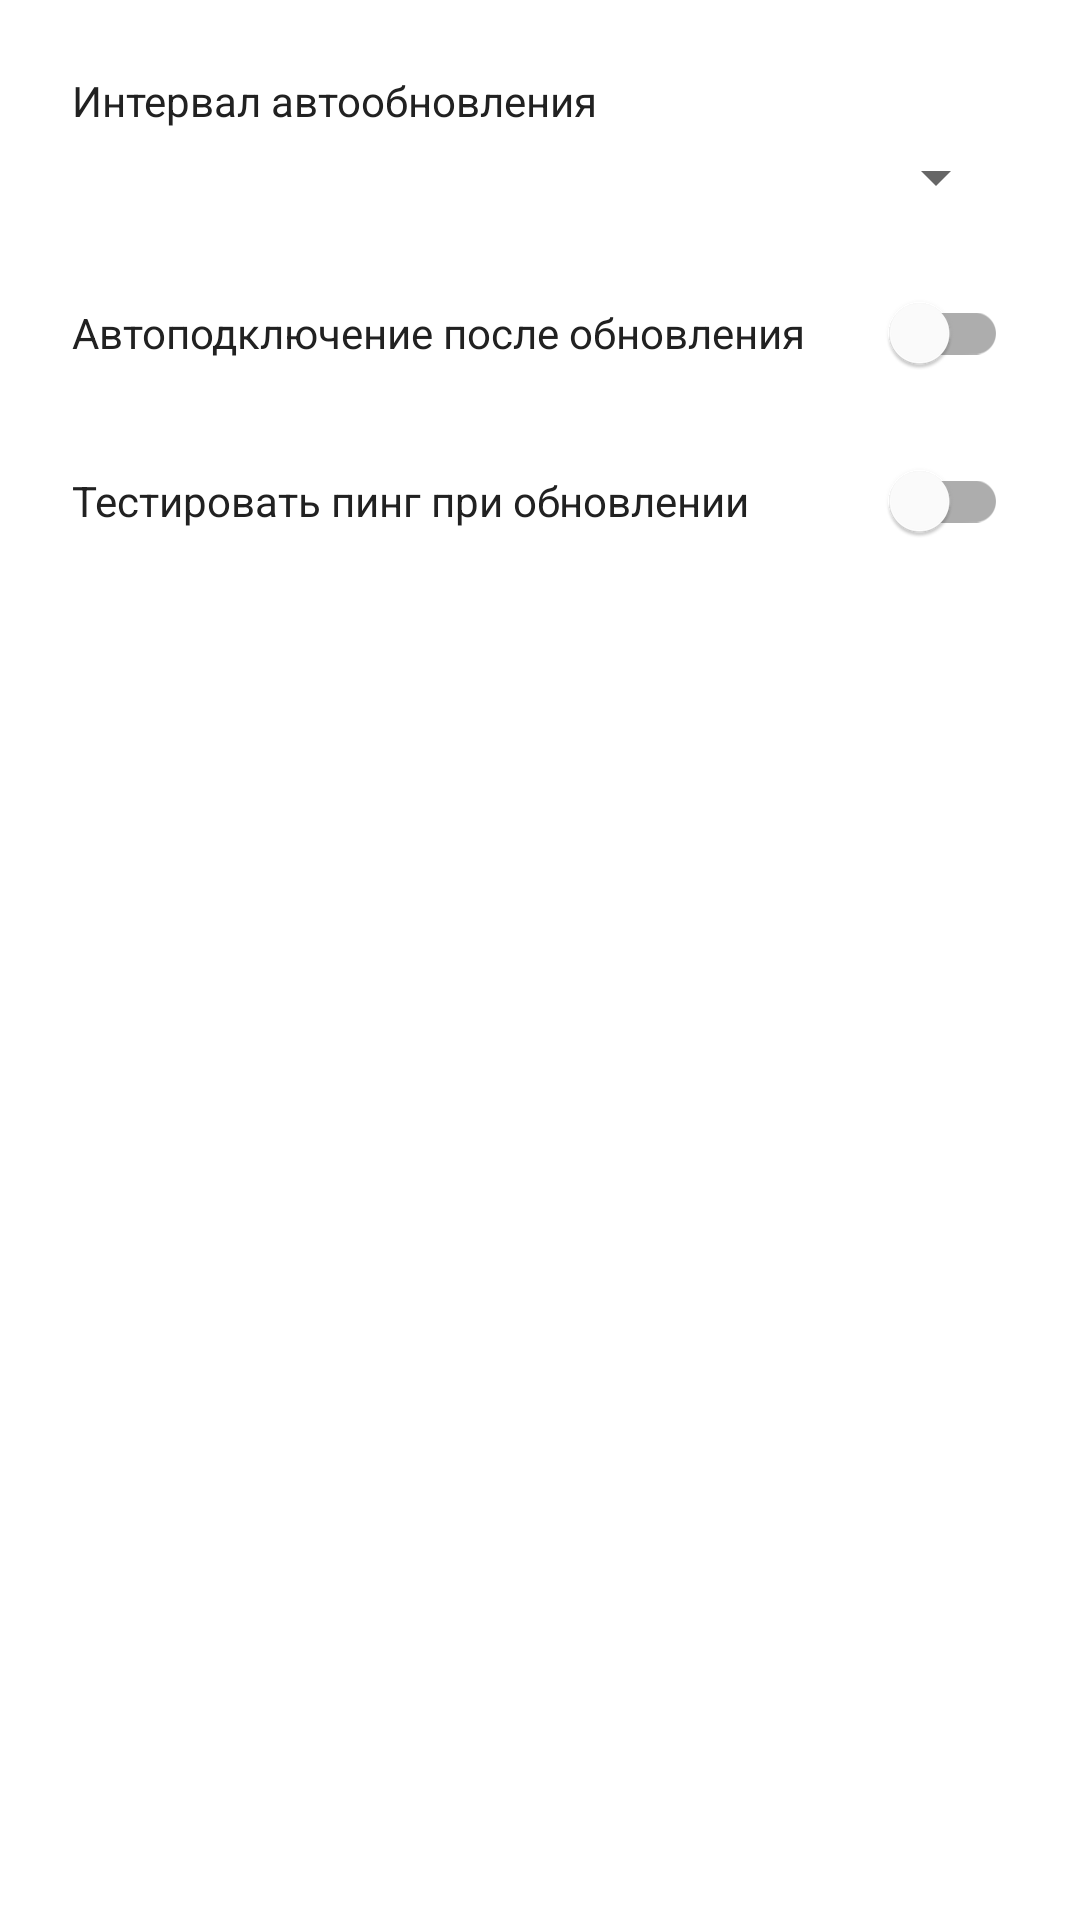

Produce the Android XML layout that renders to this screen, including the resource entries it uses.
<!-- AndroidManifest.xml: application theme Theme.VpnAutoManager -->
<!-- res/layout/dialog_settings.xml -->
<?xml version="1.0" encoding="utf-8"?>
<LinearLayout
    xmlns:android="http://schemas.android.com/apk/res/android"
    android:layout_width="match_parent"
    android:layout_height="wrap_content"
    android:orientation="vertical"
    android:padding="24dp">

    <TextView
        android:layout_width="wrap_content"
        android:layout_height="wrap_content"
        android:text="Интервал автообновления"
        android:textSize="14sp"
        android:textColor="@color/text_primary"
        android:layout_marginBottom="4dp"/>
    <Spinner
        android:id="@+id/spinnerInterval"
        android:layout_width="match_parent"
        android:layout_height="wrap_content"
        android:layout_marginBottom="16dp"/>

    <LinearLayout
        android:layout_width="match_parent"
        android:layout_height="wrap_content"
        android:orientation="horizontal"
        android:gravity="center_vertical"
        android:layout_marginBottom="8dp">
        <TextView
            android:layout_width="0dp"
            android:layout_height="wrap_content"
            android:layout_weight="1"
            android:text="Автоподключение после обновления"
            android:textSize="14sp"
            android:textColor="@color/text_primary"/>
        <com.google.android.material.switchmaterial.SwitchMaterial
            android:id="@+id/switchAutoConnect"
            android:layout_width="wrap_content"
            android:layout_height="wrap_content"/>
    </LinearLayout>

    <LinearLayout
        android:layout_width="match_parent"
        android:layout_height="wrap_content"
        android:orientation="horizontal"
        android:gravity="center_vertical">
        <TextView
            android:layout_width="0dp"
            android:layout_height="wrap_content"
            android:layout_weight="1"
            android:text="Тестировать пинг при обновлении"
            android:textSize="14sp"
            android:textColor="@color/text_primary"/>
        <com.google.android.material.switchmaterial.SwitchMaterial
            android:id="@+id/switchPingOnUpdate"
            android:layout_width="wrap_content"
            android:layout_height="wrap_content"/>
    </LinearLayout>

</LinearLayout>
<!-- resources referenced by this layout -->
<resources>
  <color name="text_primary">#212121</color>
  <style name="Theme.VpnAutoManager" parent="Theme.MaterialComponents.DayNight.NoActionBar">
          <item name="colorPrimary">@color/primary</item>
          <item name="colorPrimaryDark">@color/primary_dark</item>
          <item name="colorAccent">@color/accent</item>
          <item name="android:statusBarColor">@color/primary_dark</item>
      </style>
  <color name="primary">#1976D2</color>
  <color name="primary_dark">#0D47A1</color>
  <color name="accent">#00897B</color>
</resources>
